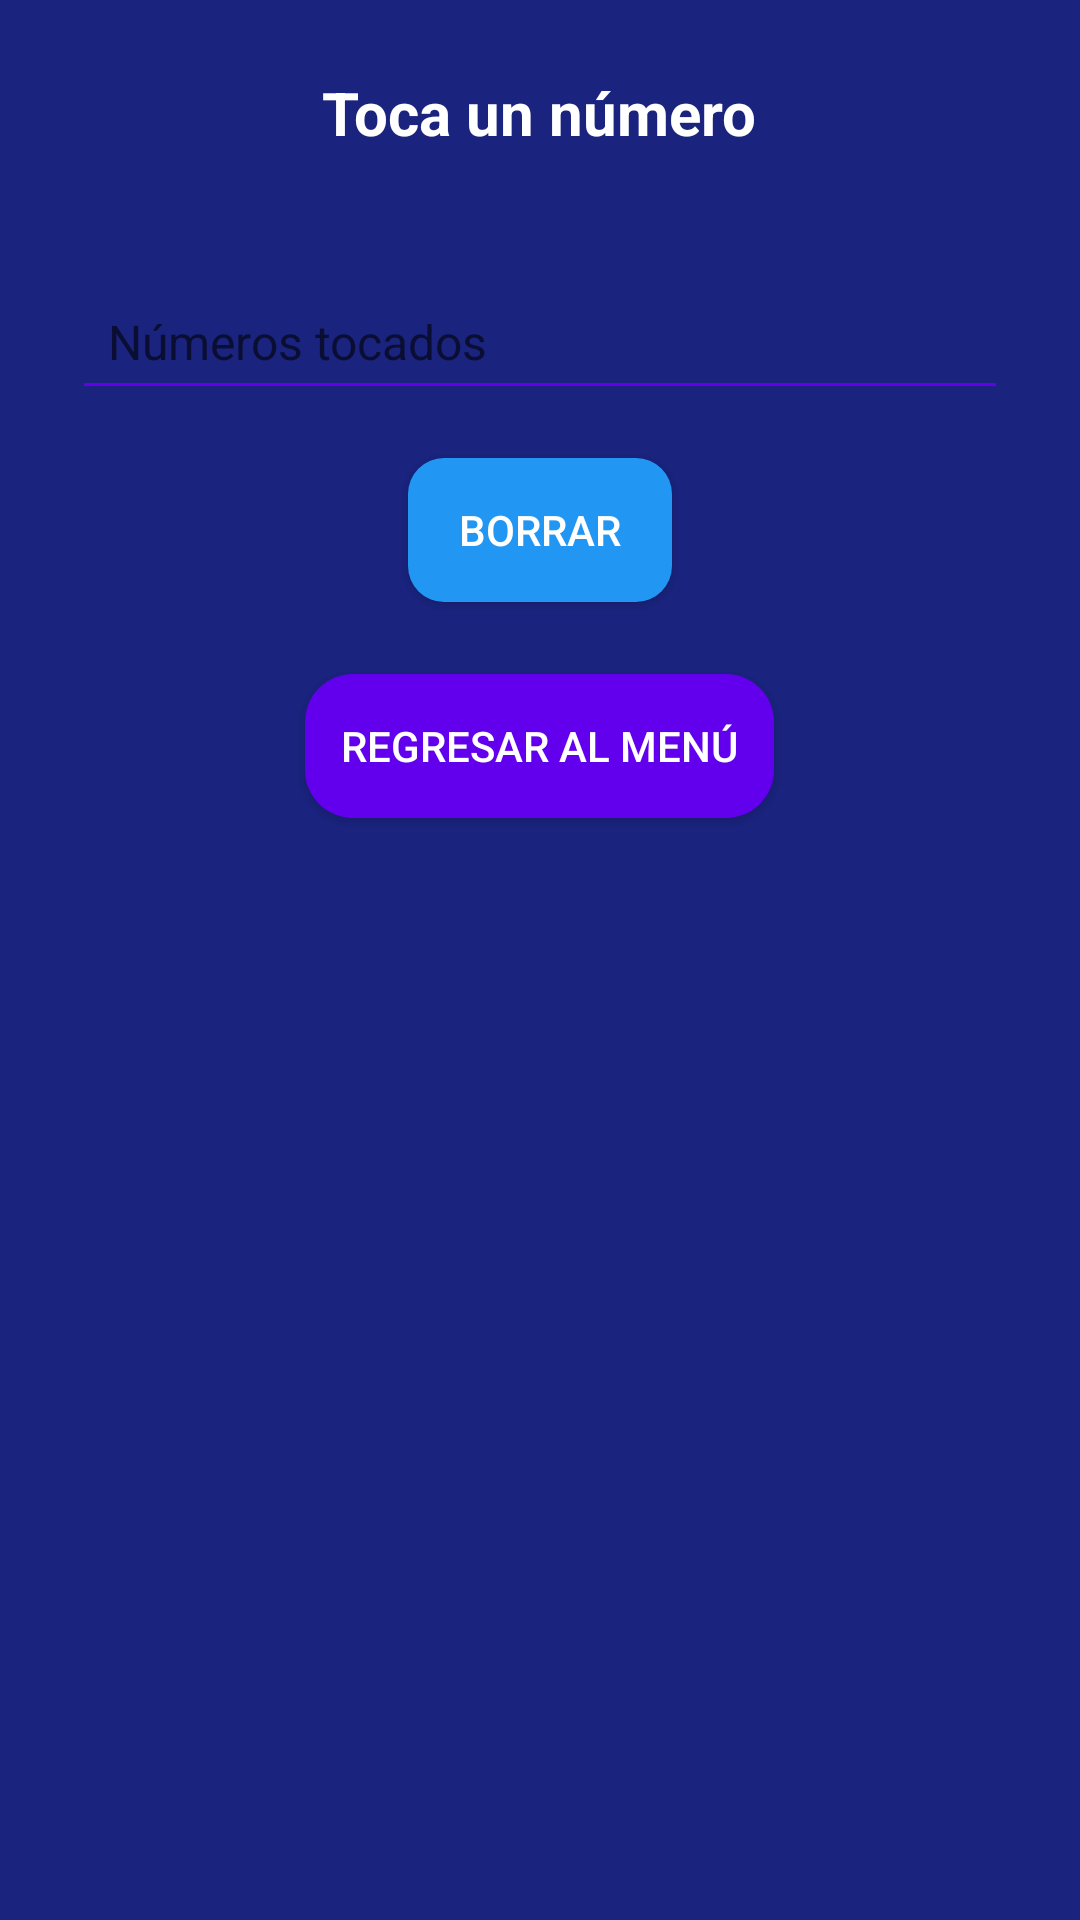

Write the Android layout XML for this screen, with the resource values it uses.
<!-- AndroidManifest.xml: application theme Theme.App2025 -->
<!-- res/layout/activity_ejercicio9.xml -->
<?xml version="1.0" encoding="utf-8"?>
<LinearLayout xmlns:android="http://schemas.android.com/apk/res/android"
    android:id="@+id/mainLayout9"
    android:layout_width="match_parent"
    android:layout_height="match_parent"
    android:orientation="vertical"
    android:padding="24dp"
    android:gravity="center_horizontal"
    android:background="@drawable/fondo_animado">

    <TextView
        android:layout_width="wrap_content"
        android:layout_height="wrap_content"
        android:text="Toca un número"
        android:textSize="20sp"
        android:textStyle="bold"
        android:textColor="@color/primaryText"
        android:layout_marginBottom="16dp" />

    <LinearLayout
        android:id="@+id/contenedorNumeros"
        android:layout_width="wrap_content"
        android:layout_height="wrap_content"
        android:orientation="horizontal"
        android:gravity="center"
        android:layout_marginBottom="24dp" />

    <EditText
        android:id="@+id/txtNumero"
        android:layout_width="match_parent"
        android:layout_height="wrap_content"
        android:hint="Números tocados"
        android:focusable="false"
        android:cursorVisible="false"
        android:inputType="text"
        android:textColor="@color/primaryText"
        android:backgroundTint="@color/primary"
        android:textSize="16sp"
        android:padding="12dp"
        android:layout_marginBottom="16dp" />

    <Button
        android:id="@+id/btnBorrar"
        android:layout_width="wrap_content"
        android:layout_height="wrap_content"
        android:text="Borrar"
        style="@style/EstiloBotonPrincipal"
        android:layout_marginBottom="12dp" />

    <Button
        android:id="@+id/btnRegresar"
        android:layout_width="wrap_content"
        android:layout_height="wrap_content"
        android:text="Regresar al menú"
        style="@style/EstiloBotonSecundario"
        android:layout_marginTop="12dp" />
</LinearLayout>
<!-- resources referenced by this layout -->
<resources>
  <color name="primary">#6200EE</color>
  <color name="primaryText">#FFFFFF</color>
  <!-- drawable fondo_animado (drawable) -->
  <?xml version="1.0" encoding="utf-8"?>
  
  <animation-list xmlns:android="http://schemas.android.com/apk/res/android"
      android:oneshot="false">
  
      <item android:drawable="@color/fondo1" android:duration="4000" />
      <item android:drawable="@color/fondo2" android:duration="4000" />
      <item android:drawable="@color/fondo3" android:duration="4000" />
  
  </animation-list>
  <style name="EstiloBotonPrincipal">
          <item name="android:background">@drawable/boton_estilo</item>
          <item name="android:textColor">@color/white</item>
          <item name="android:elevation">8dp</item>
          <item name="android:padding">12dp</item>
      </style>
  <style name="EstiloBotonSecundario">
          <item name="android:background">@drawable/selector_boton_numero</item>
          <item name="android:textColor">@color/white</item>
          <item name="android:elevation">6dp</item>
          <item name="android:padding">12dp</item>
      </style>
  <style name="Theme.App2025" parent="Theme.MaterialComponents.DayNight.DarkActionBar">
          <item name="colorPrimary">@color/primary</item>
          <item name="colorSecondary">@color/secondary</item>
          <item name="android:statusBarColor" tools:targetApi="l">?attr/colorPrimaryVariant</item>
          <item name="android:navigationBarColor">@android:color/black</item>
      </style>
  <color name="fondo1">#1A237E</color>
  <color name="fondo2">#283593</color>
  <color name="fondo3">#3949AB</color>
  <!-- drawable boton_estilo (drawable) -->
  <?xml version="1.0" encoding="utf-8"?>
  
  <selector xmlns:android="http://schemas.android.com/apk/res/android">
      <item android:state_pressed="true">
          <shape android:shape="rectangle">
              <solid android:color="#FF9800"/>
              <corners android:radius="12dp" />
          </shape>
      </item>
      <item>
          <shape android:shape="rectangle">
              <solid android:color="#2196F3"/>
              <corners android:radius="12dp" />
              <padding android:left="20dp" android:right="20dp" android:top="12dp" android:bottom="12dp"/>
          </shape>
      </item>
  </selector>
  <color name="white">#FFFFFF</color>
  <!-- drawable selector_boton_numero (drawable) -->
  <?xml version="1.0" encoding="utf-8"?>
  
  <selector xmlns:android="http://schemas.android.com/apk/res/android">
      <item android:state_pressed="true">
          <shape android:shape="rectangle">
              <solid android:color="@color/primaryDark" />
              <corners android:radius="16dp" />
          </shape>
      </item>
      <item>
          <shape android:shape="rectangle">
              <solid android:color="@color/primary" />
              <corners android:radius="16dp" />
          </shape>
      </item>
  </selector>
  <color name="secondary">#03DAC5</color>
  <color name="primaryDark">#3700B3</color>
</resources>
